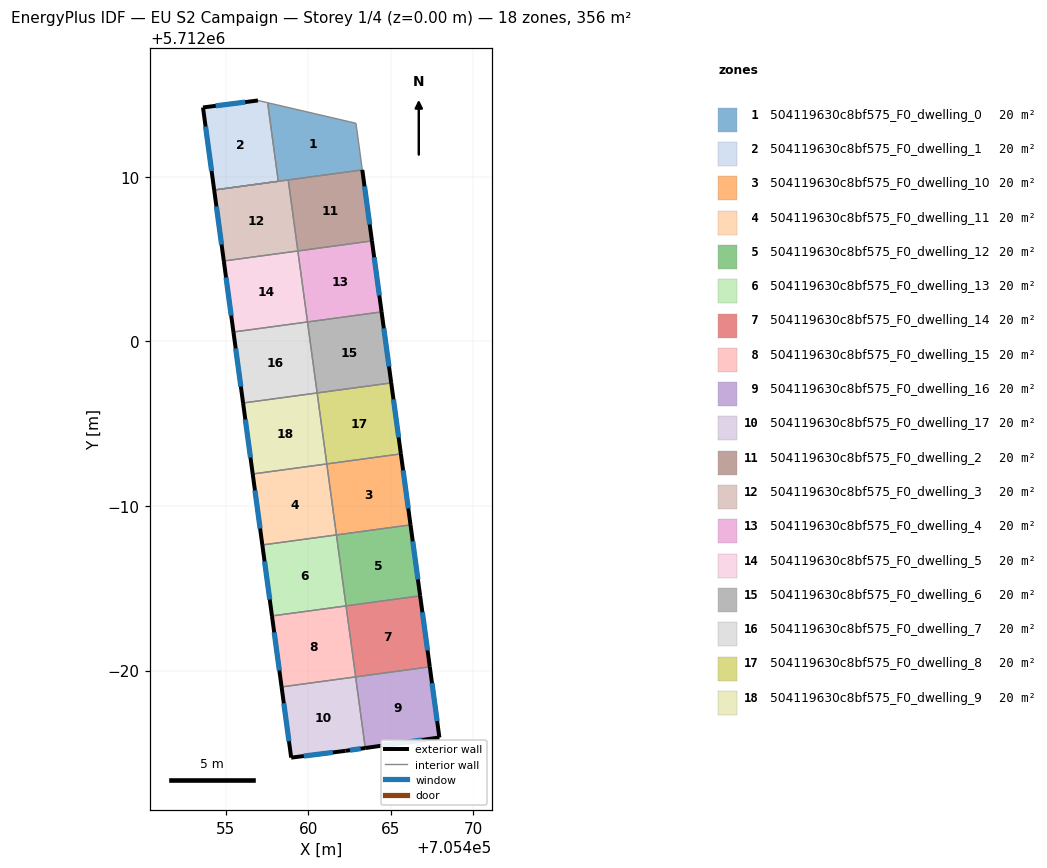
=== STOREY PLAN SPEC (per zone: floor XY polygon, exterior-wall plan segments, windows/doors) ===
zone 1: 504119630c8bf575_F0_dwelling_0  (19.8 m²)
  floor: (705462.90, 5712013.25) (705463.28, 5712010.41) (705454.28, 5712009.19) (705458.18, 5712009.72) (705457.53, 5712014.49)
  interior walls: 7
zone 2: 504119630c8bf575_F0_dwelling_1  (19.8 m²)
  floor: (705457.53, 5712014.49) (705458.18, 5712009.72) (705454.28, 5712009.19) (705453.60, 5712014.21) (705456.94, 5712014.63)
  exterior wall: (705456.94, 5712014.63) – (705453.60, 5712014.21)  [3.4 m]
    window: (705456.17, 5712014.53) – (705454.38, 5712014.30)  [2.9 m²]
  exterior wall: (705453.60, 5712014.21) – (705454.28, 5712009.19)  [5.1 m]
    window: (705453.76, 5712013.05) – (705454.13, 5712010.35)  [4.4 m²]
  interior walls: 3
zone 3: 504119630c8bf575_F0_dwelling_10  (19.8 m²)
  floor: (705465.62, 5711993.16) (705466.21, 5711988.85) (705461.71, 5711988.24) (705461.12, 5711992.55)
  exterior wall: (705466.21, 5711988.85) – (705465.62, 5711993.16)  [4.4 m]
    window: (705466.08, 5711989.85) – (705465.76, 5711992.16)  [3.8 m²]
  interior walls: 3
zone 4: 504119630c8bf575_F0_dwelling_11  (19.8 m²)
  floor: (705461.12, 5711992.55) (705461.71, 5711988.24) (705457.21, 5711987.63) (705456.62, 5711991.94)
  exterior wall: (705456.62, 5711991.94) – (705457.21, 5711987.63)  [4.4 m]
    window: (705456.76, 5711990.94) – (705457.07, 5711988.63)  [3.8 m²]
  interior walls: 3
zone 5: 504119630c8bf575_F0_dwelling_12  (19.8 m²)
  floor: (705466.21, 5711988.85) (705466.80, 5711984.54) (705462.30, 5711983.93) (705461.71, 5711988.24)
  exterior wall: (705466.80, 5711984.54) – (705466.21, 5711988.85)  [4.4 m]
    window: (705466.66, 5711985.54) – (705466.35, 5711987.85)  [3.8 m²]
  interior walls: 3
zone 6: 504119630c8bf575_F0_dwelling_13  (19.8 m²)
  floor: (705461.71, 5711988.24) (705462.30, 5711983.93) (705457.80, 5711983.32) (705457.21, 5711987.63)
  exterior wall: (705457.21, 5711987.63) – (705457.80, 5711983.32)  [4.4 m]
    window: (705457.35, 5711986.63) – (705457.66, 5711984.32)  [3.8 m²]
  interior walls: 3
zone 7: 504119630c8bf575_F0_dwelling_14  (19.8 m²)
  floor: (705466.80, 5711984.54) (705467.38, 5711980.23) (705462.88, 5711979.62) (705462.30, 5711983.93)
  exterior wall: (705467.38, 5711980.23) – (705466.80, 5711984.54)  [4.4 m]
    window: (705467.25, 5711981.22) – (705466.93, 5711983.54)  [3.8 m²]
  interior walls: 3
zone 8: 504119630c8bf575_F0_dwelling_15  (19.8 m²)
  floor: (705462.30, 5711983.93) (705462.88, 5711979.62) (705458.38, 5711979.00) (705457.80, 5711983.32)
  exterior wall: (705457.80, 5711983.32) – (705458.38, 5711979.00)  [4.4 m]
    window: (705457.93, 5711982.32) – (705458.24, 5711980.00)  [3.8 m²]
  interior walls: 3
zone 9: 504119630c8bf575_F0_dwelling_16  (19.8 m²)
  floor: (705467.38, 5711980.23) (705467.96, 5711975.93) (705463.46, 5711975.29) (705462.88, 5711979.62)
  exterior wall: (705463.46, 5711975.29) – (705467.96, 5711975.93)  [4.5 m]
    window: (705464.51, 5711975.44) – (705466.92, 5711975.79)  [3.9 m²]
  exterior wall: (705467.96, 5711975.93) – (705467.38, 5711980.23)  [4.3 m]
    window: (705467.83, 5711976.93) – (705467.52, 5711979.23)  [3.7 m²]
  interior walls: 2
zone 10: 504119630c8bf575_F0_dwelling_17  (19.8 m²)
  floor: (705462.88, 5711979.62) (705463.46, 5711975.29) (705462.26, 5711975.12) (705458.96, 5711974.71) (705458.38, 5711979.00)
  exterior wall: (705462.26, 5711975.12) – (705463.46, 5711975.29)  [1.2 m]
    window: (705462.54, 5711975.16) – (705463.18, 5711975.25)  [1.1 m²]
  exterior wall: (705458.96, 5711974.71) – (705462.26, 5711975.12)  [3.3 m]
    window: (705459.73, 5711974.81) – (705461.50, 5711975.03)  [2.9 m²]
  exterior wall: (705458.38, 5711979.00) – (705458.96, 5711974.71)  [4.3 m]
    window: (705458.51, 5711978.01) – (705458.83, 5711975.70)  [3.8 m²]
  interior walls: 2
zone 11: 504119630c8bf575_F0_dwelling_2  (19.8 m²)
  floor: (705463.28, 5712010.41) (705463.87, 5712006.10) (705459.37, 5712005.49) (705458.78, 5712009.80)
  exterior wall: (705463.87, 5712006.10) – (705463.28, 5712010.41)  [4.4 m]
    window: (705463.73, 5712007.10) – (705463.42, 5712009.41)  [3.8 m²]
  interior walls: 3
zone 12: 504119630c8bf575_F0_dwelling_3  (19.8 m²)
  floor: (705458.78, 5712009.80) (705459.37, 5712005.49) (705454.87, 5712004.88) (705454.28, 5712009.19)
  exterior wall: (705454.28, 5712009.19) – (705454.87, 5712004.88)  [4.4 m]
    window: (705454.42, 5712008.19) – (705454.73, 5712005.88)  [3.8 m²]
  interior walls: 4
zone 13: 504119630c8bf575_F0_dwelling_4  (19.8 m²)
  floor: (705463.87, 5712006.10) (705464.45, 5712001.79) (705459.95, 5712001.18) (705459.37, 5712005.49)
  exterior wall: (705464.45, 5712001.79) – (705463.87, 5712006.10)  [4.4 m]
    window: (705464.32, 5712002.79) – (705464.00, 5712005.10)  [3.8 m²]
  interior walls: 3
zone 14: 504119630c8bf575_F0_dwelling_5  (19.8 m²)
  floor: (705459.37, 5712005.49) (705459.95, 5712001.18) (705455.45, 5712000.57) (705454.87, 5712004.88)
  exterior wall: (705454.87, 5712004.88) – (705455.45, 5712000.57)  [4.4 m]
    window: (705455.00, 5712003.88) – (705455.32, 5712001.56)  [3.8 m²]
  interior walls: 3
zone 15: 504119630c8bf575_F0_dwelling_6  (19.8 m²)
  floor: (705464.45, 5712001.79) (705465.04, 5711997.47) (705460.54, 5711996.86) (705459.95, 5712001.18)
  exterior wall: (705465.04, 5711997.47) – (705464.45, 5712001.79)  [4.4 m]
    window: (705464.90, 5711998.47) – (705464.59, 5712000.79)  [3.8 m²]
  interior walls: 3
zone 16: 504119630c8bf575_F0_dwelling_7  (19.8 m²)
  floor: (705459.95, 5712001.18) (705460.54, 5711996.86) (705456.04, 5711996.25) (705455.45, 5712000.57)
  exterior wall: (705455.45, 5712000.57) – (705456.04, 5711996.25)  [4.4 m]
    window: (705455.59, 5711999.57) – (705455.90, 5711997.25)  [3.8 m²]
  interior walls: 3
zone 17: 504119630c8bf575_F0_dwelling_8  (19.8 m²)
  floor: (705465.04, 5711997.47) (705465.62, 5711993.16) (705461.12, 5711992.55) (705460.54, 5711996.86)
  exterior wall: (705465.62, 5711993.16) – (705465.04, 5711997.47)  [4.4 m]
    window: (705465.49, 5711994.16) – (705465.17, 5711996.48)  [3.8 m²]
  interior walls: 3
zone 18: 504119630c8bf575_F0_dwelling_9  (19.8 m²)
  floor: (705460.54, 5711996.86) (705461.12, 5711992.55) (705456.62, 5711991.94) (705456.04, 5711996.25)
  exterior wall: (705456.04, 5711996.25) – (705456.62, 5711991.94)  [4.4 m]
    window: (705456.18, 5711995.25) – (705456.49, 5711992.94)  [3.8 m²]
  interior walls: 3

=== DERIVED (storey summary) ===
Building: EU S2 Campaign
Storey: 1 of 4  (floor level z = 0.00 m)
Storey gross floor area: 355.7 m²
Zones on this storey: 18
  - 504119630c8bf575_F0_dwelling_0: floor 19.8 m²
  - 504119630c8bf575_F0_dwelling_1: floor 19.8 m²; exterior wall 8.4 m (25.3 m²); 2 window(s) 7.3 m²; WWR 28.8%
  - 504119630c8bf575_F0_dwelling_10: floor 19.8 m²; exterior wall 4.4 m (13.1 m²); 1 window(s) 3.8 m²; WWR 28.8%
  - 504119630c8bf575_F0_dwelling_11: floor 19.8 m²; exterior wall 4.4 m (13.1 m²); 1 window(s) 3.8 m²; WWR 28.8%
  - 504119630c8bf575_F0_dwelling_12: floor 19.8 m²; exterior wall 4.4 m (13.1 m²); 1 window(s) 3.8 m²; WWR 28.8%
  - 504119630c8bf575_F0_dwelling_13: floor 19.8 m²; exterior wall 4.4 m (13.1 m²); 1 window(s) 3.8 m²; WWR 28.8%
  - 504119630c8bf575_F0_dwelling_14: floor 19.8 m²; exterior wall 4.4 m (13.1 m²); 1 window(s) 3.8 m²; WWR 28.8%
  - 504119630c8bf575_F0_dwelling_15: floor 19.8 m²; exterior wall 4.4 m (13.1 m²); 1 window(s) 3.8 m²; WWR 28.8%
  - 504119630c8bf575_F0_dwelling_16: floor 19.8 m²; exterior wall 8.9 m (26.6 m²); 2 window(s) 7.7 m²; WWR 28.8%
  - 504119630c8bf575_F0_dwelling_17: floor 19.8 m²; exterior wall 8.9 m (26.6 m²); 3 window(s) 7.7 m²; WWR 28.8%
  - 504119630c8bf575_F0_dwelling_2: floor 19.8 m²; exterior wall 4.4 m (13.1 m²); 1 window(s) 3.8 m²; WWR 28.8%
  - 504119630c8bf575_F0_dwelling_3: floor 19.8 m²; exterior wall 4.4 m (13.1 m²); 1 window(s) 3.8 m²; WWR 28.8%
  - 504119630c8bf575_F0_dwelling_4: floor 19.8 m²; exterior wall 4.4 m (13.1 m²); 1 window(s) 3.8 m²; WWR 28.8%
  - 504119630c8bf575_F0_dwelling_5: floor 19.8 m²; exterior wall 4.4 m (13.1 m²); 1 window(s) 3.8 m²; WWR 28.8%
  - 504119630c8bf575_F0_dwelling_6: floor 19.8 m²; exterior wall 4.4 m (13.1 m²); 1 window(s) 3.8 m²; WWR 28.8%
  - 504119630c8bf575_F0_dwelling_7: floor 19.8 m²; exterior wall 4.4 m (13.1 m²); 1 window(s) 3.8 m²; WWR 28.8%
  - 504119630c8bf575_F0_dwelling_8: floor 19.8 m²; exterior wall 4.4 m (13.1 m²); 1 window(s) 3.8 m²; WWR 28.8%
  - 504119630c8bf575_F0_dwelling_9: floor 19.8 m²; exterior wall 4.4 m (13.1 m²); 1 window(s) 3.8 m²; WWR 28.8%
Zone adjacency (shared interzone walls):
  - 504119630c8bf575_F0_dwelling_0 ↔ 504119630c8bf575_F0_dwelling_1
  - 504119630c8bf575_F0_dwelling_0 ↔ 504119630c8bf575_F0_dwelling_2
  - 504119630c8bf575_F0_dwelling_0 ↔ 504119630c8bf575_F0_dwelling_3
  - 504119630c8bf575_F0_dwelling_10 ↔ 504119630c8bf575_F0_dwelling_11
  - 504119630c8bf575_F0_dwelling_10 ↔ 504119630c8bf575_F0_dwelling_12
  - 504119630c8bf575_F0_dwelling_10 ↔ 504119630c8bf575_F0_dwelling_8
  - 504119630c8bf575_F0_dwelling_11 ↔ 504119630c8bf575_F0_dwelling_13
  - 504119630c8bf575_F0_dwelling_11 ↔ 504119630c8bf575_F0_dwelling_9
  - 504119630c8bf575_F0_dwelling_12 ↔ 504119630c8bf575_F0_dwelling_13
  - 504119630c8bf575_F0_dwelling_12 ↔ 504119630c8bf575_F0_dwelling_14
  - 504119630c8bf575_F0_dwelling_13 ↔ 504119630c8bf575_F0_dwelling_15
  - 504119630c8bf575_F0_dwelling_14 ↔ 504119630c8bf575_F0_dwelling_15
  - 504119630c8bf575_F0_dwelling_14 ↔ 504119630c8bf575_F0_dwelling_16
  - 504119630c8bf575_F0_dwelling_15 ↔ 504119630c8bf575_F0_dwelling_17
  - 504119630c8bf575_F0_dwelling_16 ↔ 504119630c8bf575_F0_dwelling_17
  - 504119630c8bf575_F0_dwelling_2 ↔ 504119630c8bf575_F0_dwelling_3
  - 504119630c8bf575_F0_dwelling_2 ↔ 504119630c8bf575_F0_dwelling_4
  - 504119630c8bf575_F0_dwelling_3 ↔ 504119630c8bf575_F0_dwelling_5
  - 504119630c8bf575_F0_dwelling_4 ↔ 504119630c8bf575_F0_dwelling_5
  - 504119630c8bf575_F0_dwelling_4 ↔ 504119630c8bf575_F0_dwelling_6
  - 504119630c8bf575_F0_dwelling_5 ↔ 504119630c8bf575_F0_dwelling_7
  - 504119630c8bf575_F0_dwelling_6 ↔ 504119630c8bf575_F0_dwelling_7
  - 504119630c8bf575_F0_dwelling_6 ↔ 504119630c8bf575_F0_dwelling_8
  - 504119630c8bf575_F0_dwelling_7 ↔ 504119630c8bf575_F0_dwelling_9
  - 504119630c8bf575_F0_dwelling_8 ↔ 504119630c8bf575_F0_dwelling_9